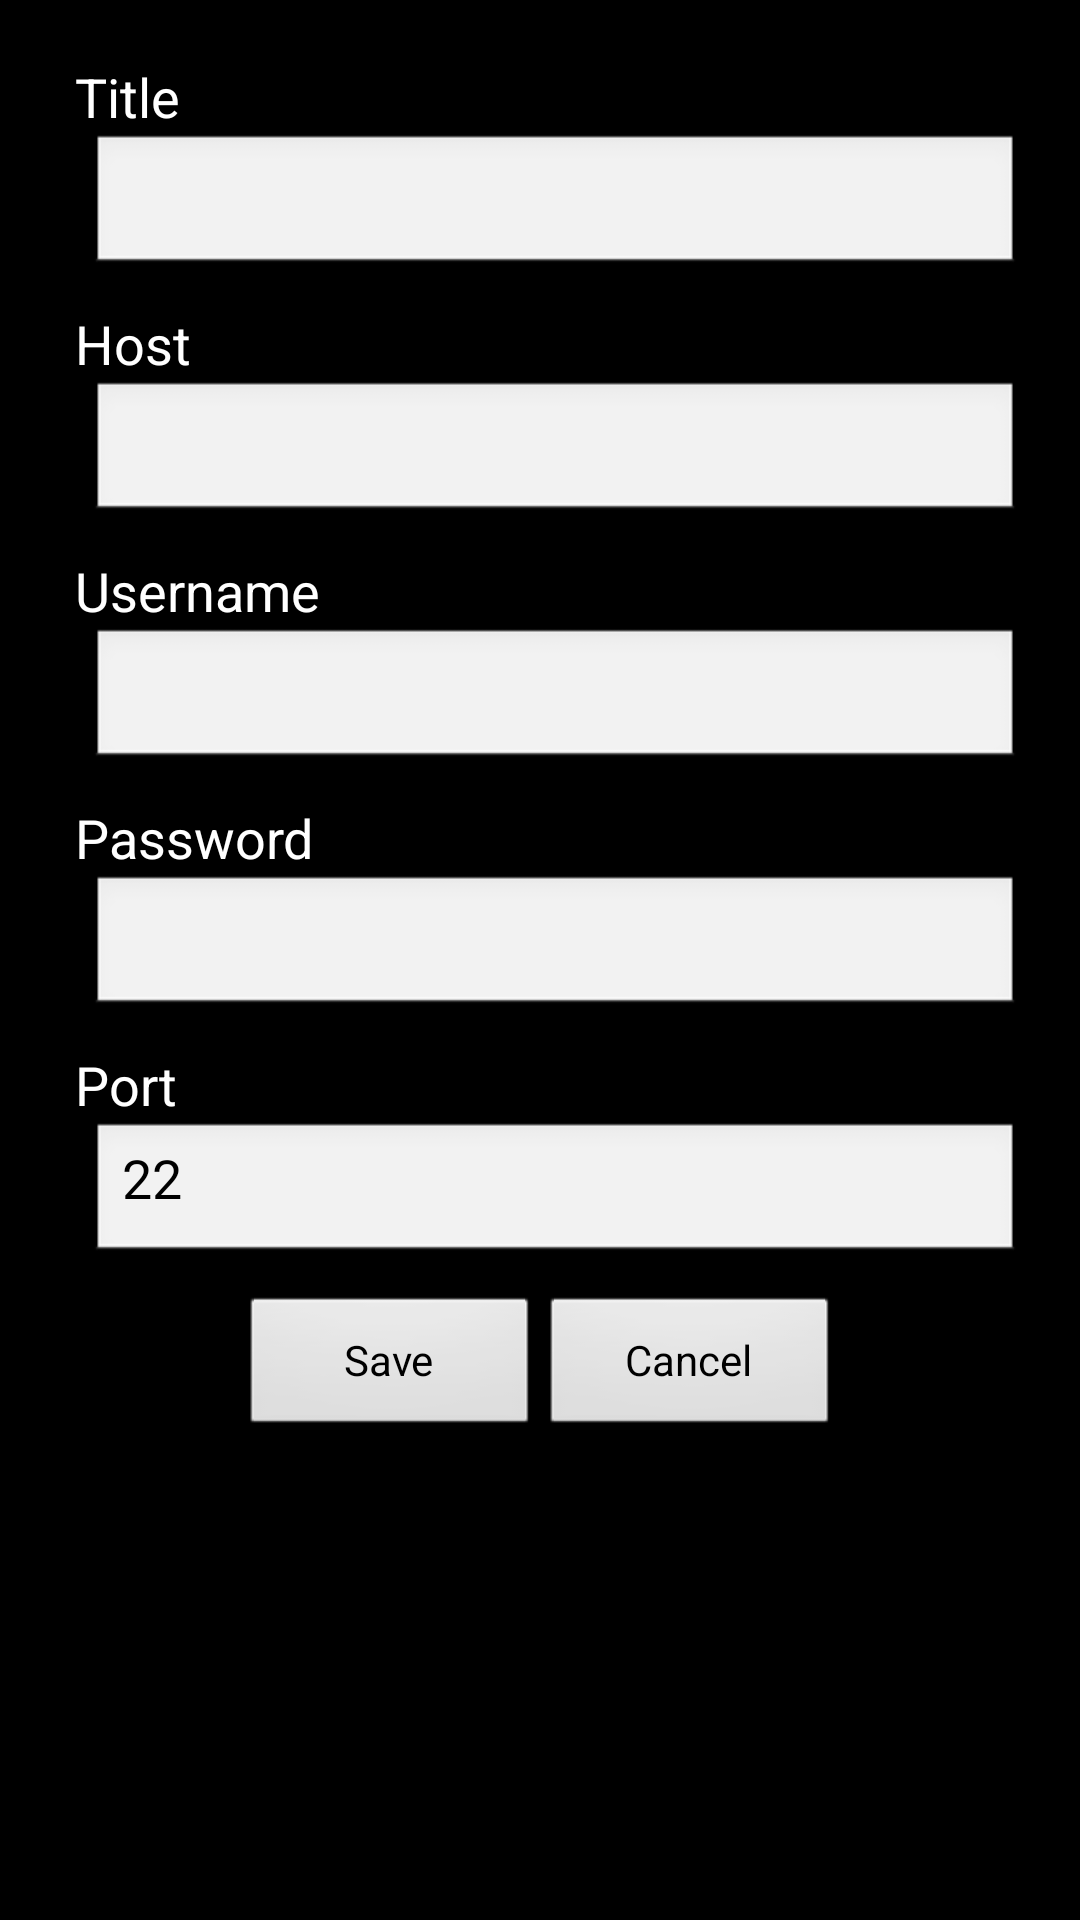

Reconstruct the res/layout file that produces this screen, plus the resources it refers to.
<!-- AndroidManifest.xml: application theme android:Theme.NoTitleBar -->
<!-- res/layout/host_dialog.xml -->
<?xml version="1.0" encoding="utf-8"?>
<LinearLayout xmlns:android="http://schemas.android.com/apk/res/android"
    android:layout_height="wrap_content"
    android:orientation="vertical" android:layout_width="match_parent"
    android:padding="20dp" >

    <TextView 
        android:layout_height="wrap_content"
        android:layout_width="wrap_content"
        android:layout_marginLeft="5dip"
        android:text="Title"
        android:gravity="left"
        android:textAppearance="?android:attr/textAppearanceMedium" />

    <EditText
        android:id="@+id/host_dialog_title_edit"
        android:layout_height="wrap_content"
        android:layout_width="match_parent"
        android:layout_marginLeft="10dip"
        android:layout_marginBottom="10dip"
        android:scrollHorizontally="true"
        android:autoText="false"
        android:capitalize="none"
        android:gravity="fill_horizontal"
        android:textAppearance="?android:attr/textAppearanceMedium" />

	<TextView
        android:layout_height="wrap_content"
        android:layout_width="wrap_content"
        android:layout_marginLeft="5dip"
        android:text="Host"
        android:gravity="left"
        android:textAppearance="?android:attr/textAppearanceMedium" />

    <EditText
        android:id="@+id/host_dialog_host_edit"
        android:layout_height="wrap_content"
        android:layout_width="match_parent"
        android:layout_marginLeft="10dip"
        android:layout_marginBottom="10dip"
        android:scrollHorizontally="true"
        android:autoText="false"
        android:capitalize="none"
        android:gravity="fill_horizontal"
        android:textAppearance="?android:attr/textAppearanceMedium" />

    <TextView
        android:layout_height="wrap_content"
        android:layout_width="wrap_content"
        android:layout_marginLeft="5dip"
        android:text="Username"
        android:gravity="left"
        android:textAppearance="?android:attr/textAppearanceMedium" />

    <EditText
        android:id="@+id/host_dialog_username_edit"
        android:layout_height="wrap_content"
        android:layout_width="match_parent"
        android:layout_marginLeft="10dip"
        android:layout_marginBottom="10dip"
        android:scrollHorizontally="true"
        android:autoText="false"
        android:capitalize="none"
        android:gravity="fill_horizontal"
        android:textAppearance="?android:attr/textAppearanceMedium" />

    <TextView
        android:layout_height="wrap_content"
        android:layout_width="wrap_content"
        android:layout_marginLeft="5dip"
        android:text="Password"
        android:gravity="left"
        android:textAppearance="?android:attr/textAppearanceMedium" />

    <EditText
        android:id="@+id/host_dialog_password_edit"
        android:layout_height="wrap_content"
        android:layout_width="match_parent"
        android:layout_marginLeft="10dip"
        android:layout_marginBottom="10dip"
        android:scrollHorizontally="true"
        android:autoText="false"
        android:capitalize="none"
        android:gravity="fill_horizontal"
        android:password="true"
        android:textAppearance="?android:attr/textAppearanceMedium" />

    <TextView
        android:layout_height="wrap_content"
        android:layout_width="wrap_content"
        android:layout_marginLeft="5dip"
        android:text="Port"
        android:gravity="left"
        android:textAppearance="?android:attr/textAppearanceMedium" />

    <EditText
        android:id="@+id/host_dialog_port_edit"
        android:layout_height="wrap_content"
        android:layout_width="match_parent"
        android:layout_marginLeft="10dip"
        android:layout_marginBottom="10dip"
        android:scrollHorizontally="true"
        android:capitalize="none"
        android:gravity="fill_horizontal"
        android:text="22"
        android:textAppearance="?android:attr/textAppearanceMedium" />

    <LinearLayout android:layout_height="wrap_content"
		android:layout_width="match_parent" android:gravity="center"
		android:layout_marginLeft="20dip" android:layout_marginRight="20dip">
		<Button android:text="Save" android:id="@+id/host_dialog_save_button"
			android:layout_width="100dp" android:layout_height="wrap_content"/>
		<Button android:text="Cancel" android:id="@+id/host_dialog_cancel_button"
			android:layout_width="100dp" android:layout_height="wrap_content"/>
	</LinearLayout>
    
</LinearLayout>
<!-- resources referenced by this layout -->
<resources>

</resources>
